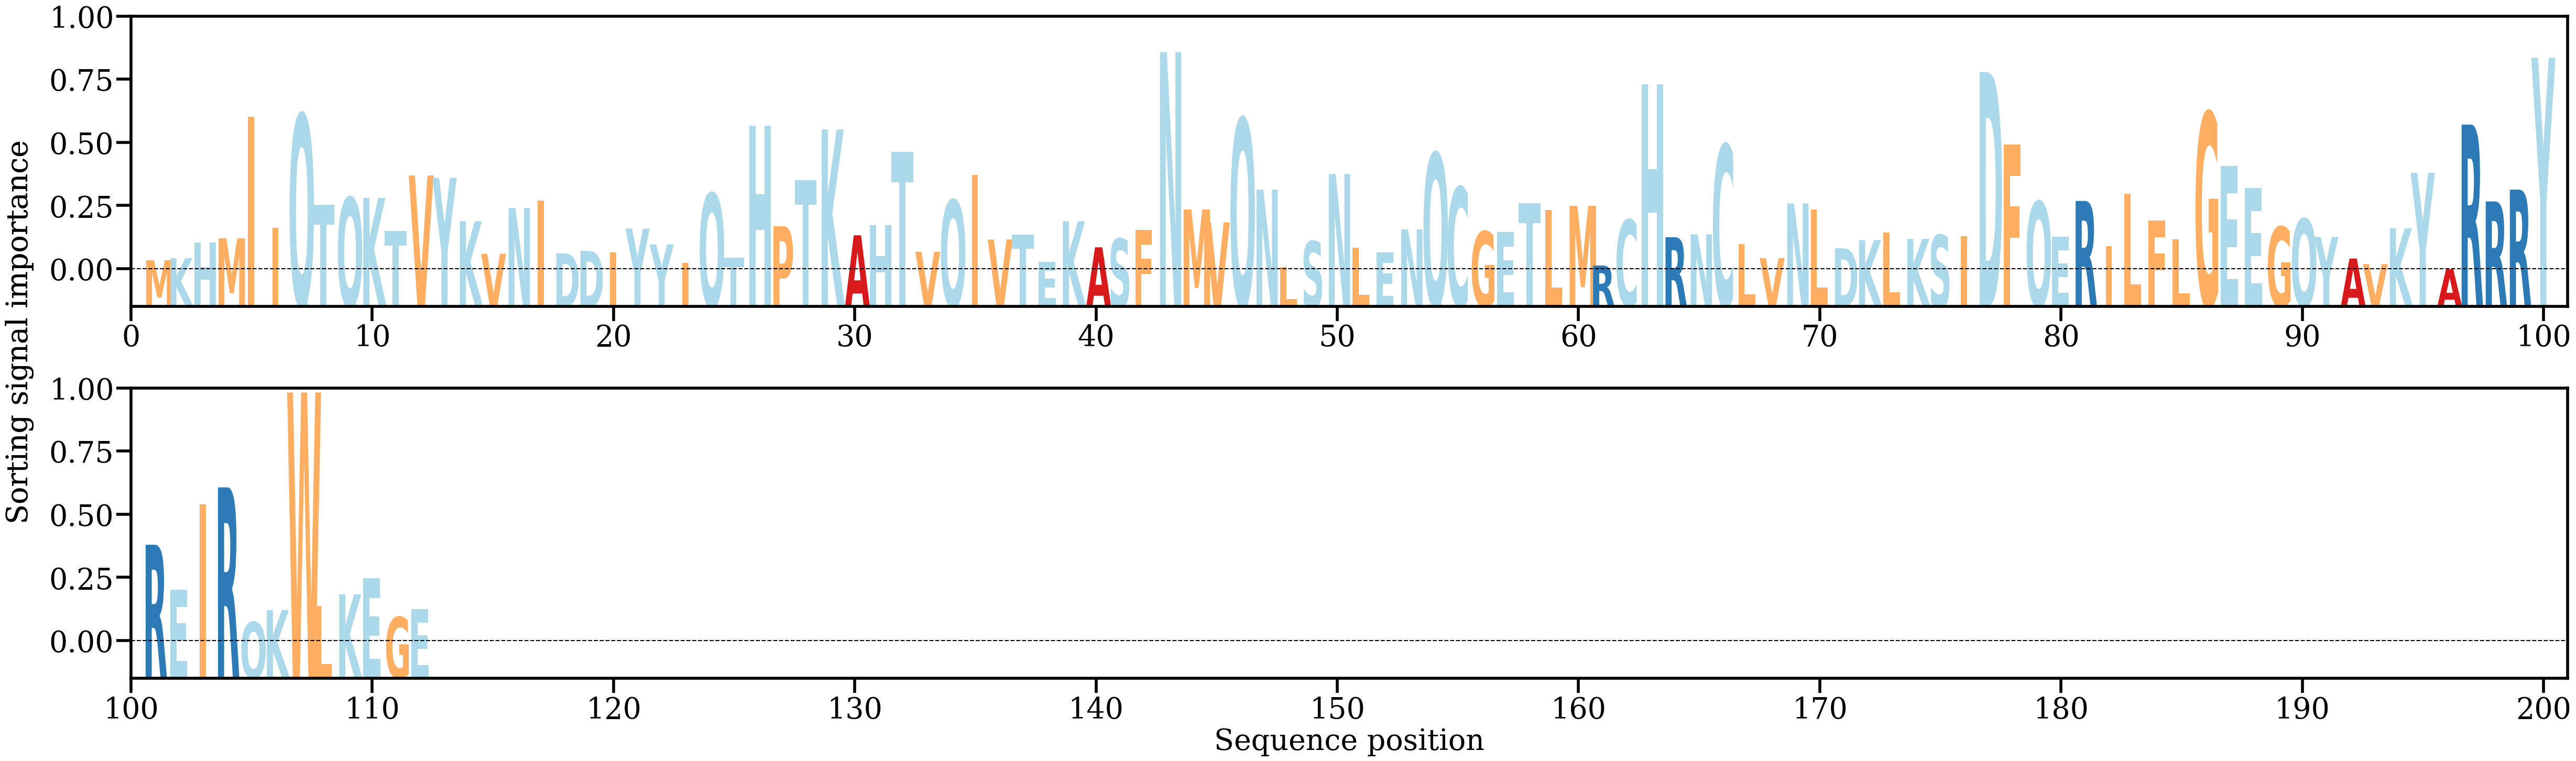

The data file committed next to this chart (first rows):
AA, Alpha
M, [0.0018678]
K, [0.00212737]
H, [0.00419895]
M, [0.00477363]
I, [0.02088316]
I, [0.006142]
Q, [0.02116771]
T, [0.00920641]
Q, [0.01014693]
K, [0.010107]
T, [0.00574781]
V, [0.01308492]
Y, [0.01275749]
K, [0.00702638]
V, [0.00271705]
N, [0.00875767]
I, [0.00977249]
D, [0.00277763]
D, [0.00310283]
I, [0.00289883]
Y, [0.00604083]
Y, [0.00396024]
I, [0.00150202]
Q, [0.01070884]
T, [0.00218689]
H, [0.01969987]
P, [0.00637352]
T, [0.01249278]
K, [0.01917821]
A, [0.00516612]
H, [0.00646756]
T, [0.01619678]
V, [0.00298419]
Q, [0.00981011]
I, [0.0131725]
V, [0.00460912]
T, [0.00523021]
E, [0.00164951]
K, [0.00702956]
A, [0.00357264]
S, [0.00470828]
F, [0.0059052]
N, [0.02940384]
M, [0.00858791]
V, [0.00688485]
Q, [0.02059485]
N, [0.01119846]
L, [0.00092878]
S, [0.00437173]
N, [0.01327617]
L, [0.0035014]
E, [0.00286742]
N, [0.00594086]
Q, [0.01602466]
C, [0.01152973]
G, [0.00566978]
E, [0.00558011]
T, [0.00942414]
L, [0.00849743]
M, [0.00906126]
... 52 more rows
